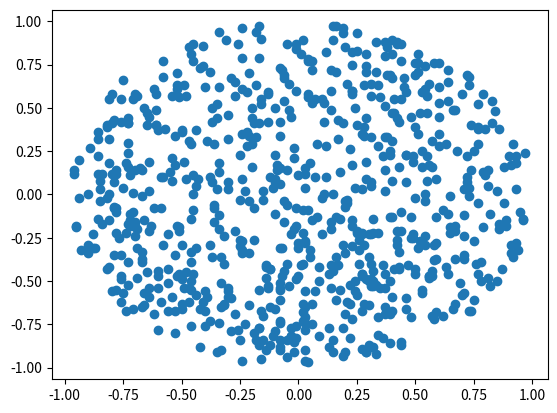

The script that saved this image:
import random
import decimal
import matplotlib.pyplot as plt
import math

#Generates 1000 random x and y floats, rounded 2 decimals
x = [round(random.uniform(-1,1),2) for i in range(1000)]
y = [round(random.uniform(-1,1),2) for i in range(1000)]

#Initializes two filtered lists
filteredX = []
filteredY = []

#Iterates through x and y lists
for j in range(len(x)):
    #Adds to the filterd lists if the distance between x,y and 0,0 is less than 1
    if( math.sqrt(((x[j]-0)**2)+((y[j]-0)**2)) < 1):
        filteredX.append(x[j])
        filteredY.append(y[j])


#Plots the points on a scatter plot
plt.scatter(filteredX,filteredY)
plt.show()

A = ((1.2,3.4),(4.5,5.6))
print(A[0],A[1])